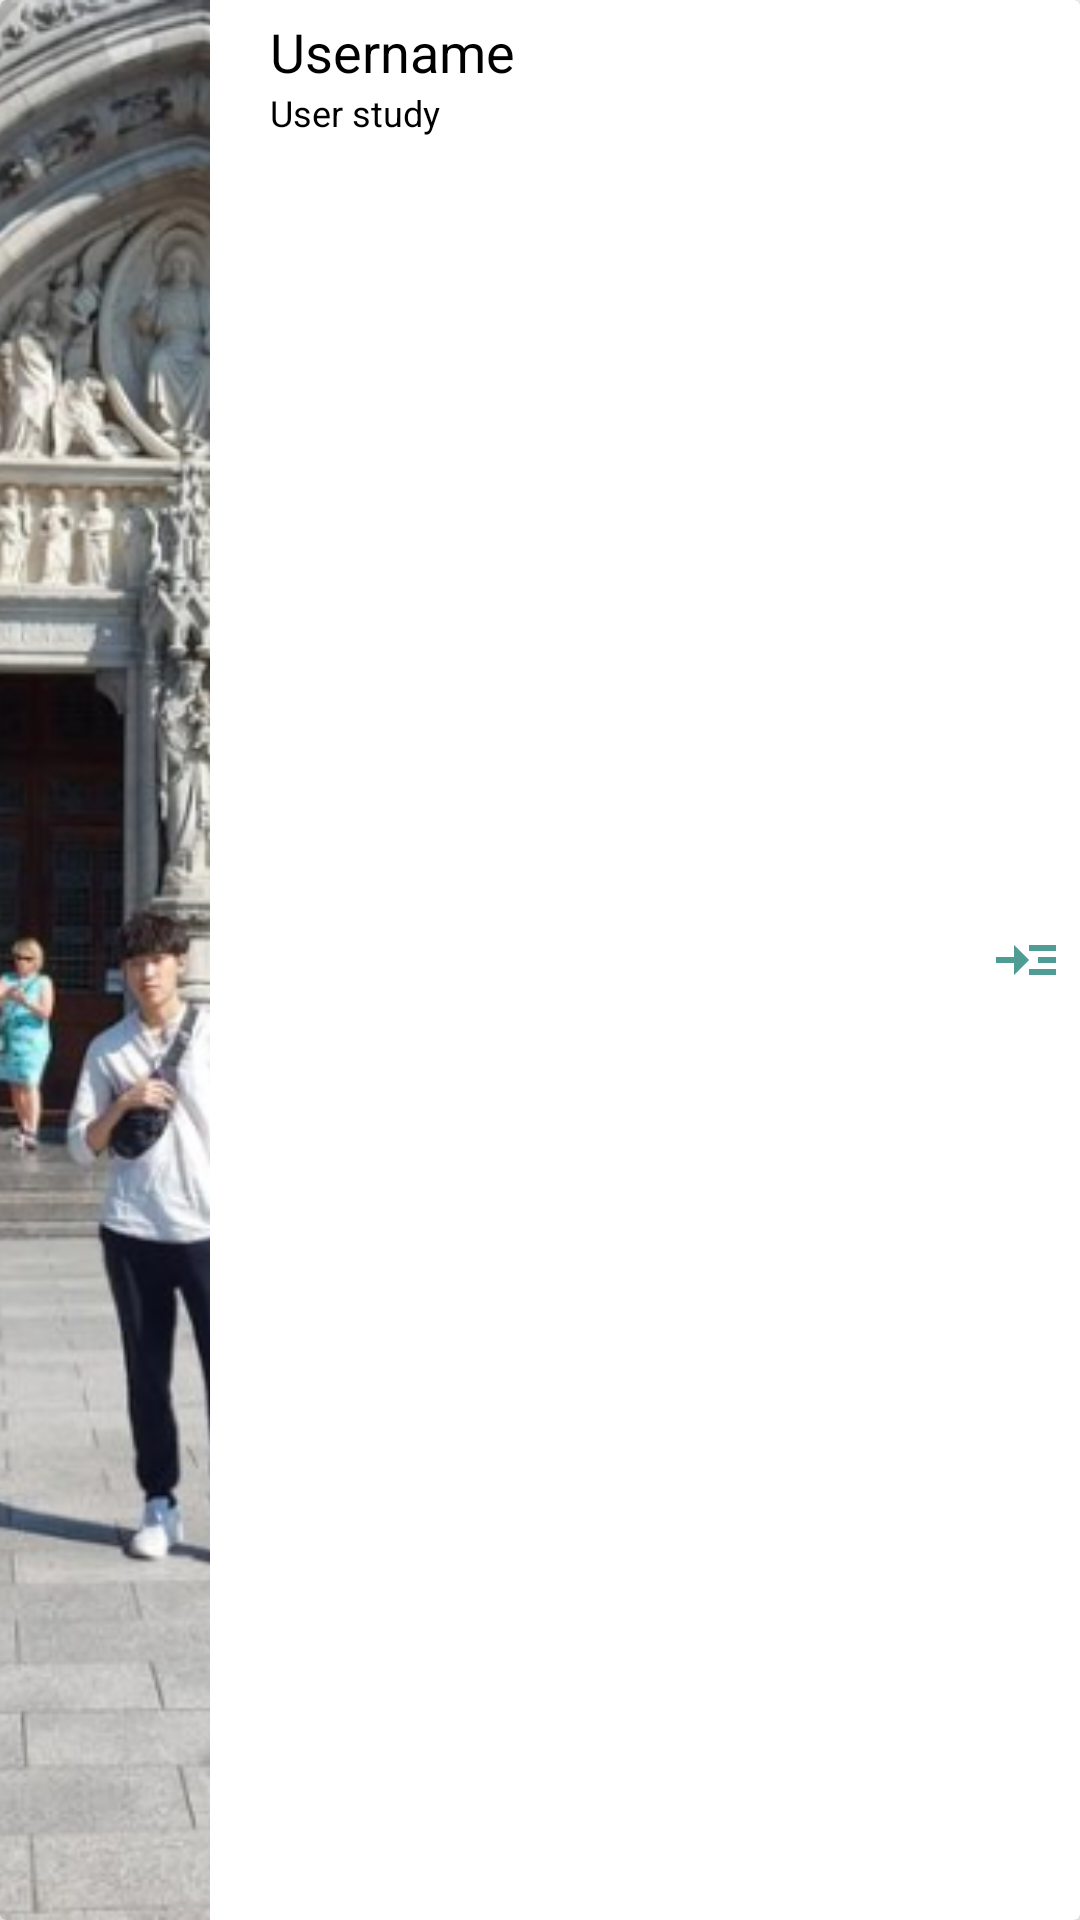

The Android layout XML behind this screen, and the referenced resources:
<!-- AndroidManifest.xml: application theme Theme.STUHOME -->
<!-- res/layout/userlist_item.xml -->
<?xml version="1.0" encoding="utf-8"?>
<androidx.cardview.widget.CardView xmlns:android="http://schemas.android.com/apk/res/android"
    android:layout_width="match_parent"
    android:layout_height="70dp"
    xmlns:card_view="http://schemas.android.com/apk/res-auto"
    card_view:cardElevation="6dp"
    android:layout_marginLeft="10dp"
    android:layout_marginRight="10dp"
    android:layout_marginTop="5dp">

    <LinearLayout
        android:layout_width="match_parent"
        android:layout_height="match_parent"
        android:orientation="horizontal">
        <ImageView
            android:id="@+id/chat_user_img"
            android:scaleType="centerCrop"
            android:layout_width="70dp"
            android:src="@drawable/chen"
            android:layout_height="match_parent"/>
        <LinearLayout
            android:layout_marginLeft="20dp"
            android:layout_width="200dp"
            android:layout_height="match_parent"
            android:orientation="vertical">
            <TextView
                android:id="@+id/user_chat_name"
                android:layout_marginTop="5dp"
                android:layout_width="wrap_content"
                android:layout_height="wrap_content"
                android:text="Username"
                android:textSize="18dp"
                android:textColor="@color/black"/>
            <TextView
                android:id="@+id/user_chat_study"
                android:layout_width="match_parent"
                android:layout_height="wrap_content"
                android:text="User study"
                android:textSize="12dp"
                android:textColor="@color/black"/>
        </LinearLayout>
        <ImageView
            android:layout_marginLeft="40dp"
            android:layout_width="wrap_content"
            android:layout_height="match_parent"
            android:src="@drawable/baseline_read_more_24"/>
    </LinearLayout>

</androidx.cardview.widget.CardView>
<!-- resources referenced by this layout -->
<resources>
  <color name="black">#FF000000</color>
  <!-- drawable baseline_read_more_24 (drawable) -->
  <vector android:alpha="0.9" android:height="24dp" android:tint="@color/green_light"
      android:viewportHeight="24" android:viewportWidth="24"
      android:width="24dp" xmlns:android="http://schemas.android.com/apk/res/android">
      <path android:fillColor="@android:color/white" android:pathData="M13,7h9v2h-9z"/>
      <path android:fillColor="@android:color/white" android:pathData="M13,15h9v2h-9z"/>
      <path android:fillColor="@android:color/white" android:pathData="M16,11h6v2h-6z"/>
      <path android:fillColor="@android:color/white" android:pathData="M13,12l-5,-5l0,4l-6,0l0,2l6,0l0,4z"/>
  </vector>
  <!-- drawable chen: png bitmap (drawable, 578157 bytes) -->
  <style name="Theme.STUHOME" parent="Theme.MaterialComponents.DayNight.NoActionBar">
          
          <item name="colorPrimary">@color/green2</item>
          <item name="colorPrimaryVariant">@color/purple_700</item>
          <item name="colorOnPrimary">@color/white</item>
          
          <item name="colorSecondary">@color/teal_200</item>
          <item name="colorSecondaryVariant">@color/teal_700</item>
          <item name="colorOnSecondary">@color/black</item>
          
          <item name="android:statusBarColor">?attr/colorPrimaryVariant</item>
          
      </style>
  <color name="green_light">#3A9188</color>
  <color name="green2">#00b894</color>
  <color name="purple_700">#FF3700B3</color>
  <color name="white">#FFFFFFFF</color>
  <color name="teal_200">#FF03DAC5</color>
  <color name="teal_700">#FF018786</color>
</resources>
